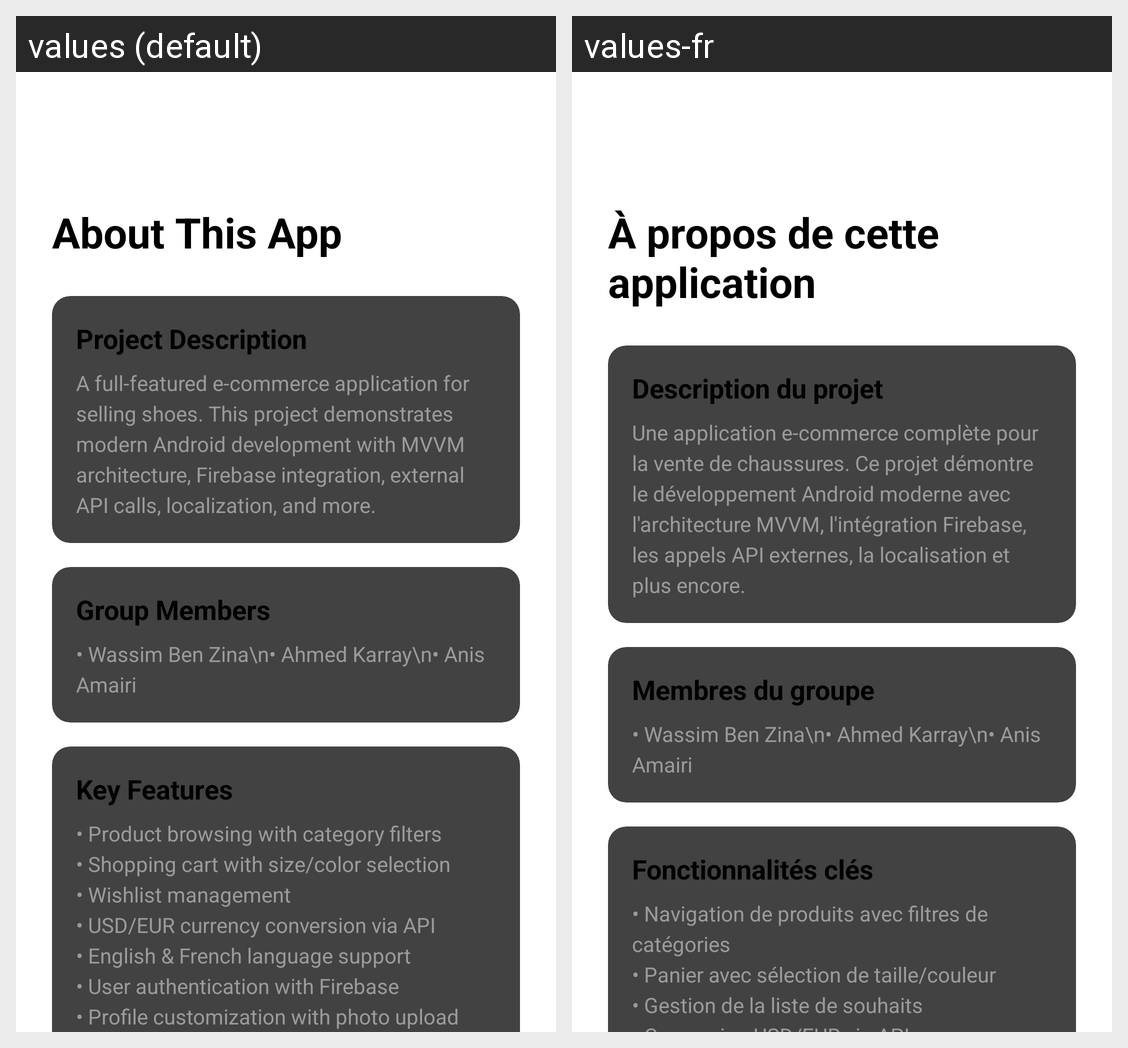

The Android screen above is rendered under two locales of the same app. Produce the string resources it draws, with the default and per-locale values.
Android screen res/layout/activity_about.xml rendered under 2 locales, left to right: values (default), values-fr. Device: Nexus 5 (rendered at 1080×1920; each locale shown at half size, 540×960, under a caption strip naming it); theme Theme.ECommerceApp.
Strings drawn on this screen, with the default value and each locale's value (text and hints the layout hard-codes, and strings that could not be matched under every locale, appear in the picture but are not listed):

about_app
  values: About This App
  values-fr: À propos de cette application

project_description_title
  values: Project Description
  values-fr: Description du projet

project_description_text
  values: A full-featured e-commerce application for selling shoes. This project demonstrates modern Android development with MVVM architecture, Firebase integration, external API calls, localization, and more.
  values-fr: Une application e-commerce complète pour la vente de chaussures. Ce projet démontre le développement Android moderne avec l'architecture MVVM, l'intégration Firebase, les appels API externes, la localisation et plus encore.

group_members
  values: Group Members
  values-fr: Membres du groupe

key_features
  values: Key Features
  values-fr: Fonctionnalités clés

features_list
  values: • Product browsing with category filters
      • Shopping cart with size/color selection
      • Wishlist management
      • USD/EUR currency conversion via API
      • English & French language support
      • User authentication with Firebase
      • Profile customization with photo upload
      • Order history tracking
  values-fr: • Navigation de produits avec filtres de catégories
      • Panier avec sélection de taille/couleur
      • Gestion de la liste de souhaits
      • Conversion USD/EUR via API
      • Support anglais et français
      • Authentification utilisateur avec Firebase
      • Personnalisation du profil avec téléchargement de photo
      • Suivi de l'historique des commandes
